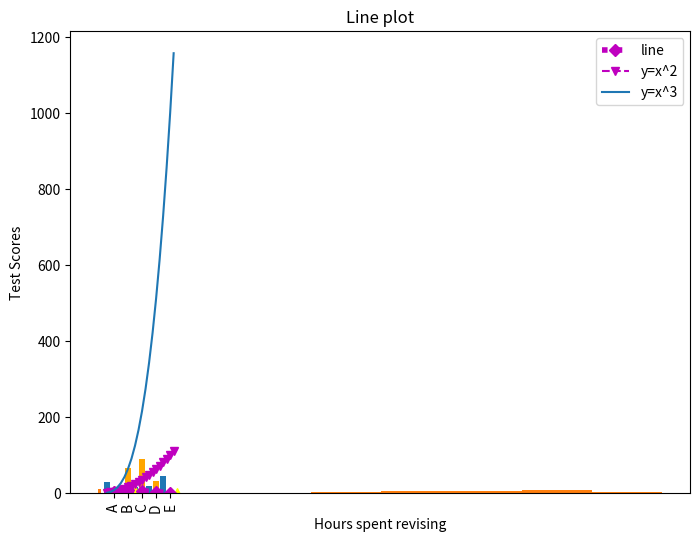

This chart was generated by the following Python code:
import matplotlib.pyplot as plt
import numpy as np

x=np.arange(2,11,2)
y=[3,8,6,4,1]
#line plot
#if you want a figure
plt.figure(figsize=(8,6))
plt.plot(x,y,"m:D",label="line",linewidth=4)
#title
plt.title("Line plot")
#labels
plt.xlabel("Hours spent revising")
plt.ylabel("Test Scores")
#masking values
plt.xticks(ticks=x,labels=["A","B","C","D","E"],rotation=90)
#appearing the label
plt.legend()
plt.show()



#new plot
x=np.arange(1,11,0.5)#arange (the steps) can change the gap between the lines and linspace can add more numbers
y=x**2
plt.plot(x,y,"m--v",label="y=x^2")
plt.plot(x,x**3,label="y=x^3")
plt.legend()
plt.show()


#bar plot
plt.bar([1,3,5,7,9],[30,4,16,20,44])
#multiple bar plots
plt.bar([2,4,6,8],[12,67,90,32],color="orange")

plt.show()

#bar plot with categorical data
plt.bar(["female","male"],[10,5],0.4)
plt.show()

#histogram
ages=np.random.randint(10,80,30)
print(ages)
intervals=np.arange(10,81,10)
plt.hist(ages,intervals)
plt.show()
#scatter plot
x=np.arange(2,12,3)
y=[8,9,6,3]
plt.scatter(x,y,color="yellow",marker="^",s=30)
plt.show()